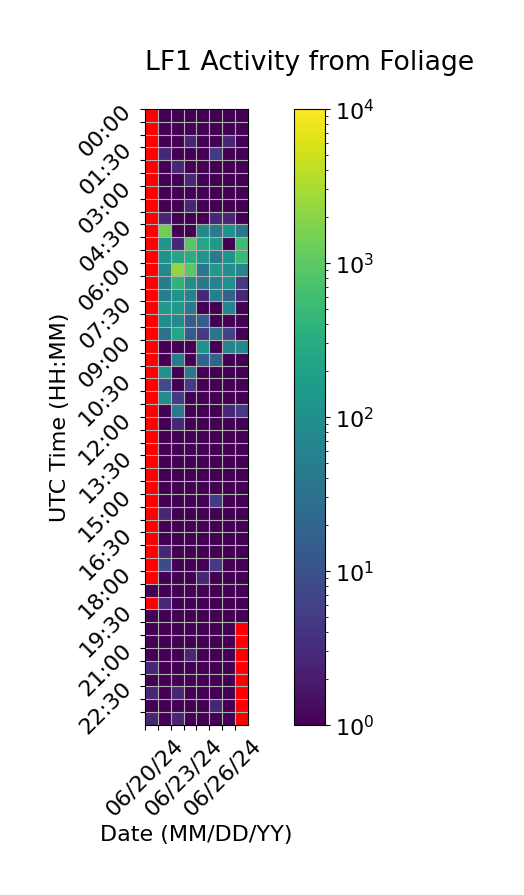

Data behind this chart, as committed beside it:
Time (UTC), 06/20/24, 06/21/24, 06/22/24, 06/23/24, 06/24/24, 06/25/24, 06/26/24, 06/27/24
00:00, , 1.0, 1.0, 1.0, 1.0, 1.0, 1.0, 1.0
00:30, , 1.0, 1.0, 1.0, 1.0, 1.0, 1.0, 1.0
01:00, , 1.0, 1.0, 2.667, 1.0, 1.0, 2.667, 1.0
01:30, , 2.667, 1.0, 1.0, 1.0, 4.667, 1.0, 1.0
02:00, , 1.0, 2.667, 1.0, 1.0, 1.0, 1.0, 1.0
02:30, , 1.0, 1.0, 2.667, 1.0, 1.0, 1.0, 1.0
03:00, , 1.0, 1.0, 1.0, 1.0, 1.0, 1.0, 1.0
03:30, , 1.0, 1.0, 2.667, 1.0, 1.0, 1.0, 1.0
04:00, , 2.667, 1.0, 1.0, 1.0, 2.667, 2.667, 1.0
04:30, , 1345, 1.0, 1.0, 74.33, 42.67, 110.7, 36.67
05:00, , 120.0, 2.667, 924.0, 260.3, 138.0, 1.0, 580.0
05:30, , 108.3, 262.3, 324.0, 124.0, 44.33, 116.3, 488.0
06:00, , 72.0, 2244, 942.0, 36.67, 150.3, 100.0, 70.0
06:30, , 48.33, 394.0, 94.0, 40.33, 60.0, 104.0, 4.667
07:00, , 50.33, 116.7, 64.33, 2.667, 52.67, 18.67, 2.667
07:30, , 144.3, 140.3, 44.67, 1.0, 1.0, 68.33, 1.0
08:00, , 92.0, 78.0, 14.67, 16.33, 1.0, 1.0, 1.0
08:30, , 30.67, 240.0, 14.33, 4.667, 34.67, 6.333, 1.0
09:00, , 1.0, 1.0, 1.0, 114.3, 1.0, 64.67, 72.67
09:30, , 1.0, 46.0, 1.0, 16.67, 18.67, 1.0, 1.0
10:00, , 114.7, 1.0, 38.67, 1.0, 1.0, 1.0, 1.0
10:30, , 8.333, 1.0, 4.667, 1.0, 1.0, 1.0, 1.0
11:00, , 90.67, 4.667, 1.0, 1.0, 1.0, 1.0, 1.0
11:30, , 1.0, 38.67, 1.0, 1.0, 1.0, 2.667, 4.667
12:00, , 1.0, 2.667, 1.0, 1.0, 1.0, 1.0, 1.0
12:30, , 1.0, 1.0, 1.0, 1.0, 1.0, 1.0, 1.0
13:00, , 1.0, 1.0, 1.0, 1.0, 1.0, 1.0, 1.0
13:30, , 1.0, 1.0, 1.0, 1.0, 1.0, 1.0, 1.0
14:00, , 1.0, 1.0, 1.0, 1.0, 1.0, 1.0, 1.0
14:30, , 1.0, 1.0, 1.0, 1.0, 1.0, 1.0, 1.0
15:00, , 1.0, 1.0, 1.0, 1.0, 4.667, 1.0, 1.0
15:30, , 2.667, 1.0, 1.0, 1.0, 1.0, 1.0, 1.0
16:00, , 1.0, 1.0, 1.0, 1.0, 1.0, 1.0, 1.0
16:30, , 1.0, 1.0, 1.0, 1.0, 1.0, 1.0, 1.0
17:00, , 2.667, 1.0, 1.0, 1.0, 1.0, 1.0, 1.0
17:30, , 8.333, 1.0, 1.0, 1.0, 4.667, 1.0, 1.0
18:00, , 1.0, 1.0, 1.0, 2.667, 1.0, 1.0, 1.0
18:30, 1.0, 1.0, 1.0, 1.0, 1.0, 1.0, 1.0, 1.0
19:00, 0.0, 2.667, 1.0, 1.0, 1.0, 1.0, 1.0, 1.0
19:30, 0.3333, 1.0, 1.0, 1.0, 1.0, 1.0, 1.0, 0.6667
20:00, 1.0, 1.0, 1.0, 1.0, 1.0, 1.0, 1.0, 
20:30, 1.0, 1.0, 1.0, 1.0, 1.0, 1.0, 1.0, 
21:00, 1.0, 1.0, 1.0, 2.667, 1.0, 1.0, 1.0, 
21:30, 2.667, 1.0, 1.0, 1.0, 1.0, 1.0, 1.0, 
22:00, 1.0, 1.0, 1.0, 1.0, 1.0, 1.0, 1.0, 
22:30, 2.667, 1.0, 2.667, 1.0, 1.0, 1.0, 1.0, 
23:00, 1.0, 1.0, 1.0, 1.0, 1.0, 2.667, 1.0, 
23:30, 2.667, 1.0, 2.667, 1.0, 1.0, 1.0, 1.0, 
